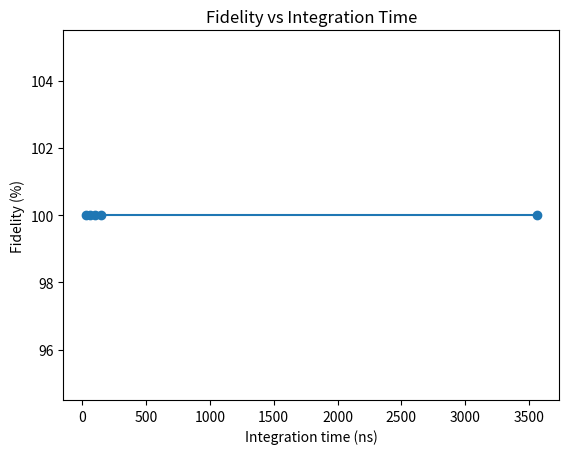
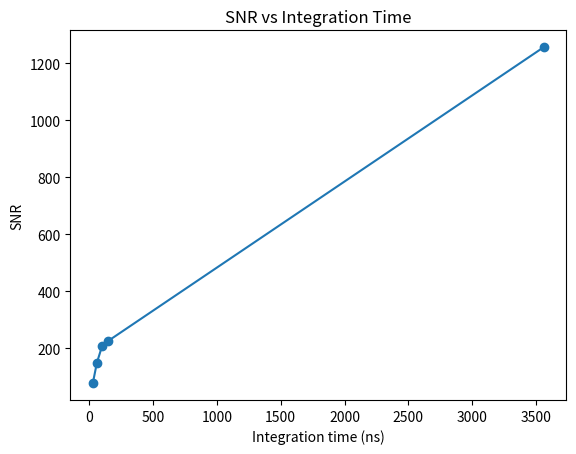

These charts were generated, in order, by the following Python code:
import matplotlib.pyplot as plt

# Integration times in nanoseconds
integration_times_ns = [29.09, 60.9, 102.6, 150.0, 3560.0]  # 3.56 microseconds = 3560 ns

# Fidelities in percent (from your screenshots)
fidelities = [100.0, 100.0, 100.0, 100.0, 100.0]

# SNR values (from your screenshots)
snr_values = [77.67, 149.09, 209.32, 226.17, 1256.89]

# -------- Figure 1: Fidelity vs integration time --------
plt.figure()
plt.plot(integration_times_ns, fidelities, marker='o')
plt.xlabel("Integration time (ns)")
plt.ylabel("Fidelity (%)")
plt.title("Fidelity vs Integration Time")


# -------- Figure 2: SNR vs integration time --------
plt.figure()
plt.plot(integration_times_ns, snr_values, marker='o')
plt.xlabel("Integration time (ns)")
plt.ylabel("SNR")
plt.title("SNR vs Integration Time")


# Show both figures (two separate windows)
plt.show()

